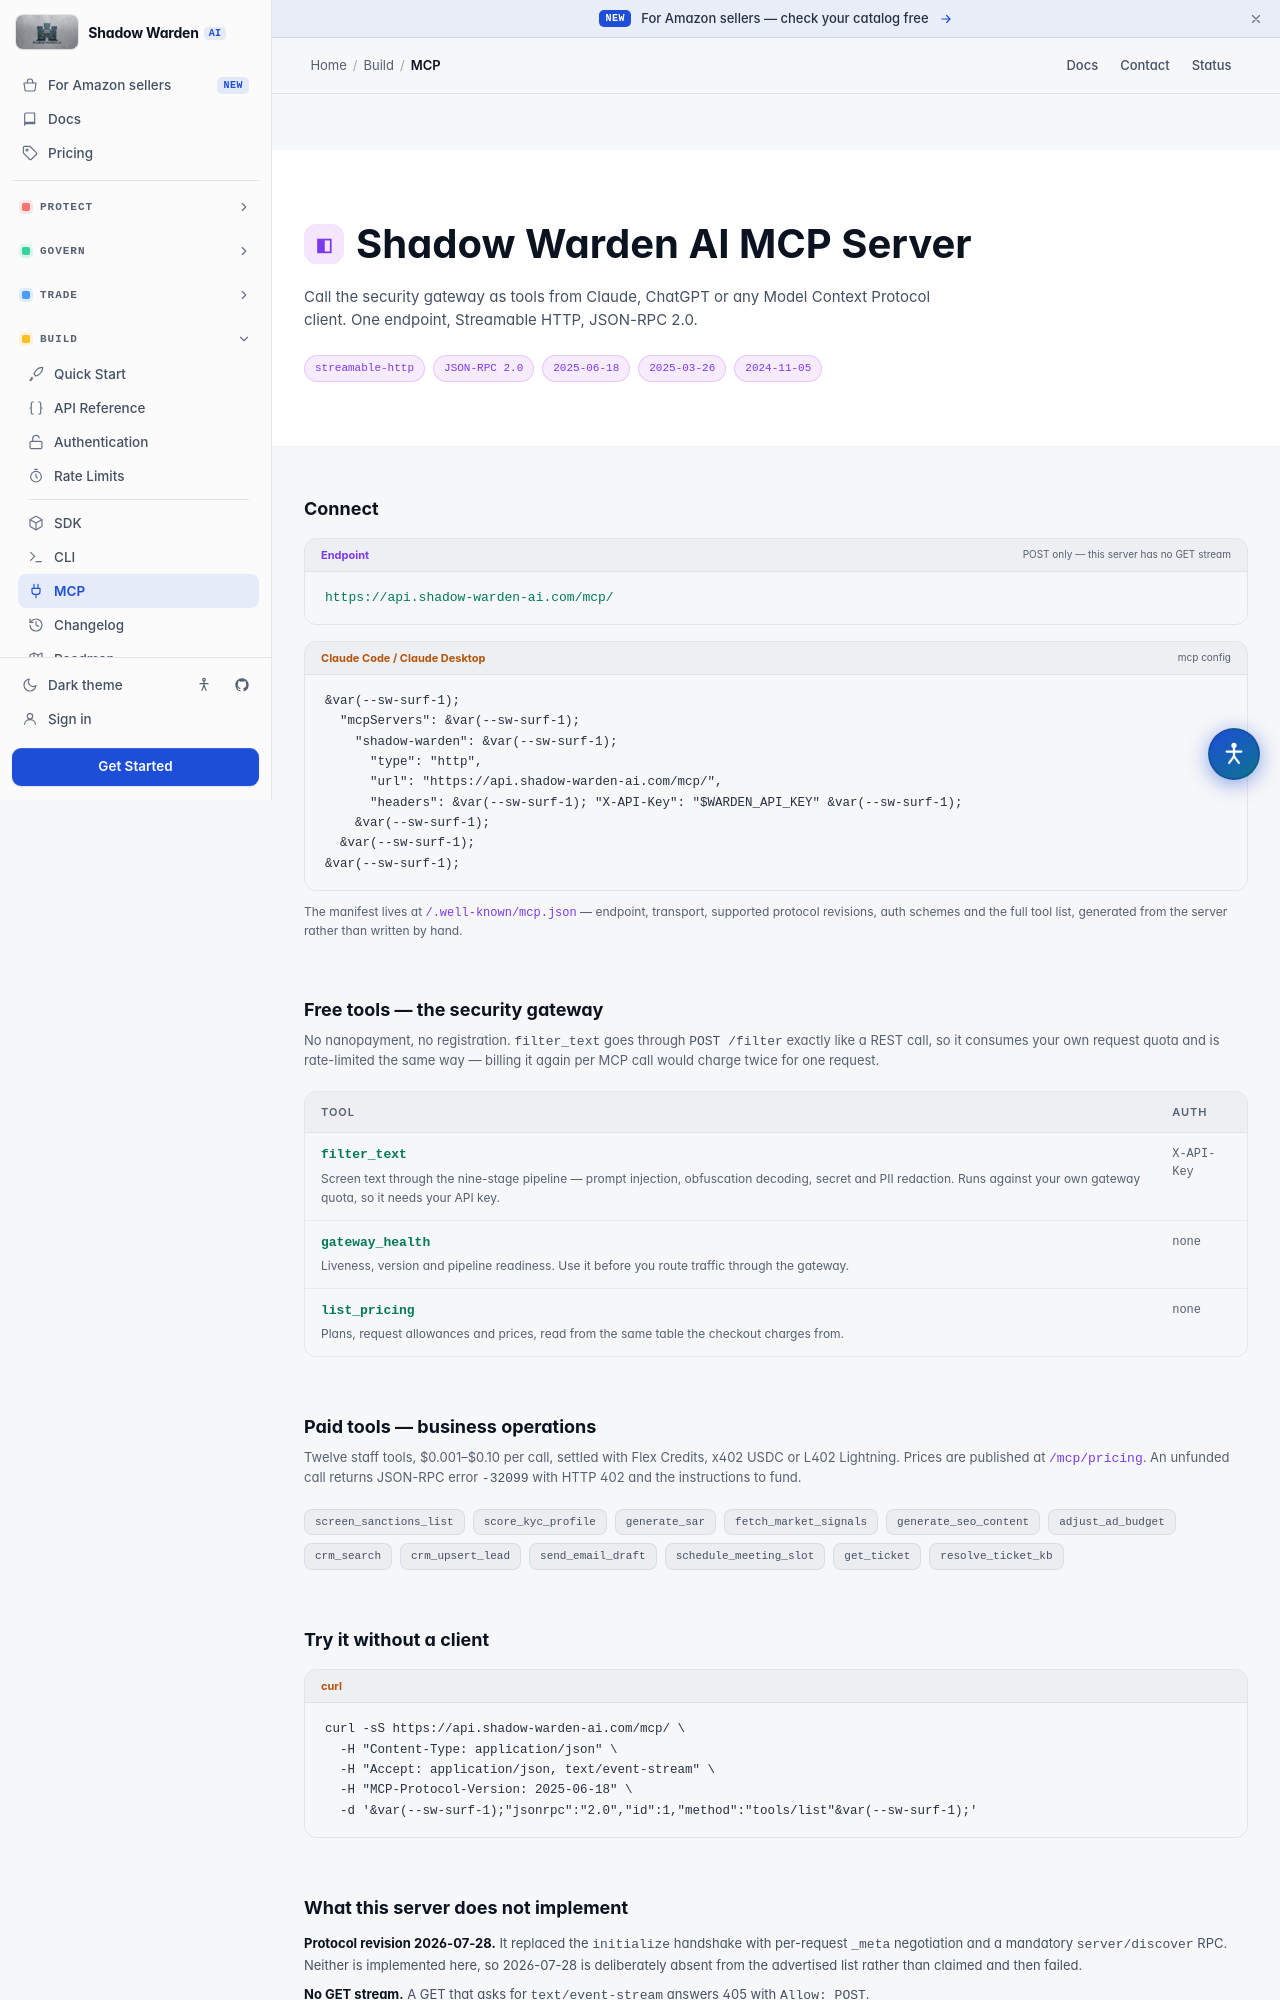

repository: zborrman/Shadow-Warden-AI · page: mcp/index.html · generator: mkdocs

# Shadow Warden AI MCP Server

Human page: <https://shadow-warden-ai.com/mcp>

Call the security gateway as tools from Claude, ChatGPT or any Model Context
Protocol client. One endpoint, Streamable HTTP, JSON-RPC 2.0.

- **Endpoint:** `POST https://api.shadow-warden-ai.com/mcp/`
- **Transport:** `streamable-http`
- **Manifest:** <https://shadow-warden-ai.com/.well-known/mcp.json>
- **Protocol revisions:** `2025-06-18`, `2025-03-26`, `2024-11-05`

## Connect

```json
{
  "mcpServers": {
    "shadow-warden": {
      "type": "http",
      "url": "https://api.shadow-warden-ai.com/mcp/",
      "headers": { "X-API-Key": "$WARDEN_API_KEY" }
    }
  }
}
```

## Free tools — the security gateway

No nanopayment, no registration. `filter_text` goes through `POST /filter`
exactly like a REST call, so it consumes your own request quota and is
rate-limited the same way; billing it again per MCP call would charge twice for
one request.

| Tool | Auth | What it does |
|---|---|---|
| `filter_text` | `X-API-Key` | Screen text through the nine-stage pipeline — prompt injection, obfuscation decoding to depth 3, secret and PII redaction. Returns verdict, risk score, flags and redacted text. |
| `gateway_health` | none | Liveness, version, pipeline readiness. |
| `list_pricing` | none | Plans, request allowances and prices, from the same table the checkout charges from. |

## Paid tools — business operations

Twelve staff tools at $0.001–$0.10 per call, settled with Flex Credits, x402
USDC or L402 Lightning. Prices: <https://api.shadow-warden-ai.com/mcp/pricing>.
An unfunded call returns JSON-RPC error `-32099` with HTTP 402 and the
instructions to fund.

`screen_sanctions_list` · `score_kyc_profile` · `generate_sar` ·
`fetch_market_signals` · `generate_seo_content` · `adjust_ad_budget` ·
`crm_search` · `crm_upsert_lead` · `send_email_draft` ·
`schedule_meeting_slot` · `get_ticket` · `resolve_ticket_kb`

## Try it without a client

```bash
curl -sS https://api.shadow-warden-ai.com/mcp/ \
  -H "Content-Type: application/json" \
  -H "Accept: application/json, text/event-stream" \
  -H "MCP-Protocol-Version: 2025-06-18" \
  -d '{"jsonrpc":"2.0","id":1,"method":"tools/list"}'
```
